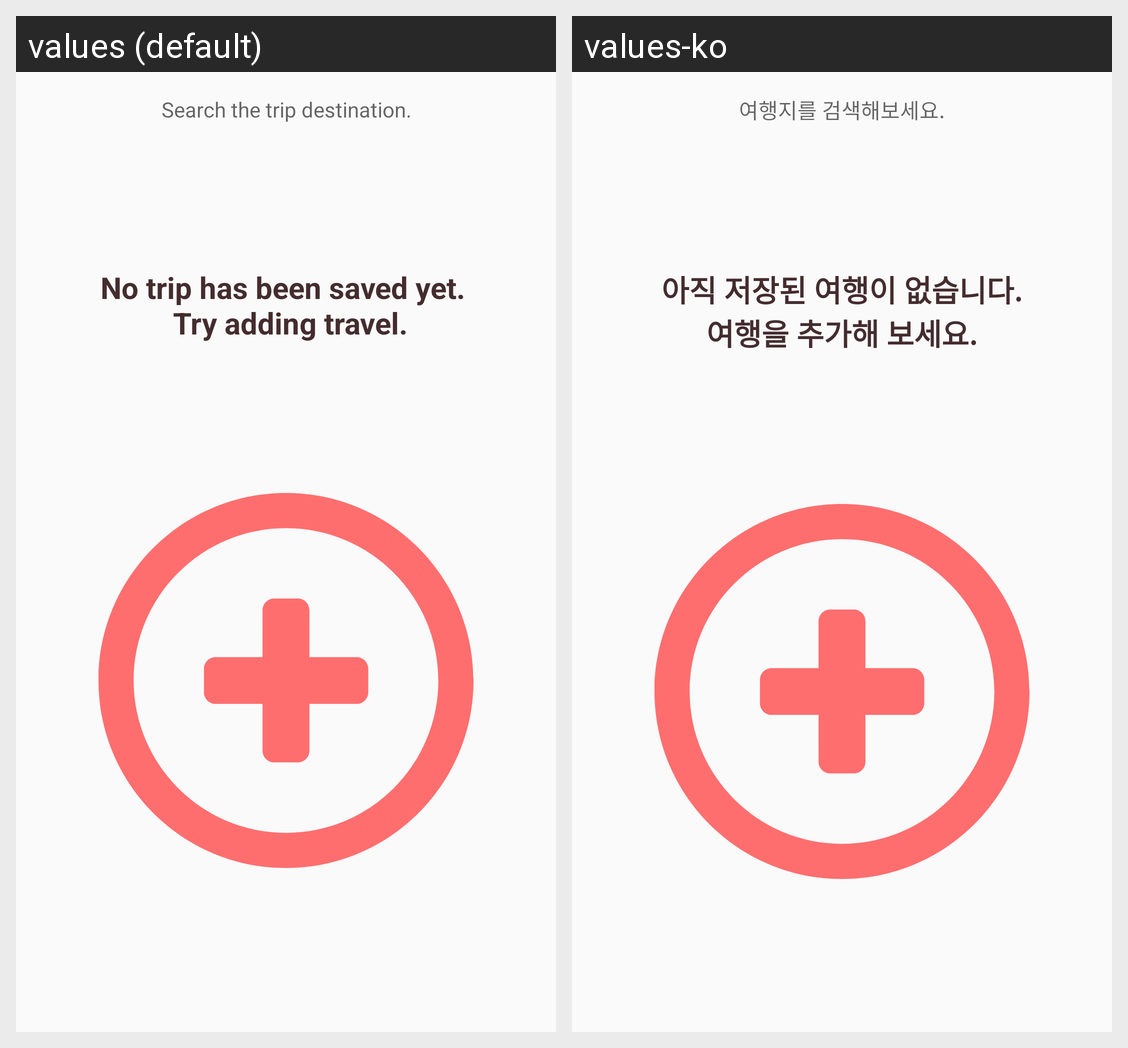

The Android screen above is rendered under two locales of the same app. Produce the string resources it draws, with the default and per-locale values.
Android screen res/layout/main_fragment.xml rendered under 2 locales, left to right: values (default), values-ko. Device: Nexus 5 (rendered at 1080×1920; each locale shown at half size, 540×960, under a caption strip naming it); theme AppTheme.
Strings drawn on this screen, with the default value and each locale's value (text and hints the layout hard-codes, and strings that could not be matched under every locale, appear in the picture but are not listed):

search_space
  values: Search the trip destination.
  values-ko: 여행지를 검색해보세요.

no_area
  values: No trip has been saved yet. 
       Try adding travel.
  values-ko: 아직 저장된 여행이 없습니다.
      여행을 추가해 보세요.
